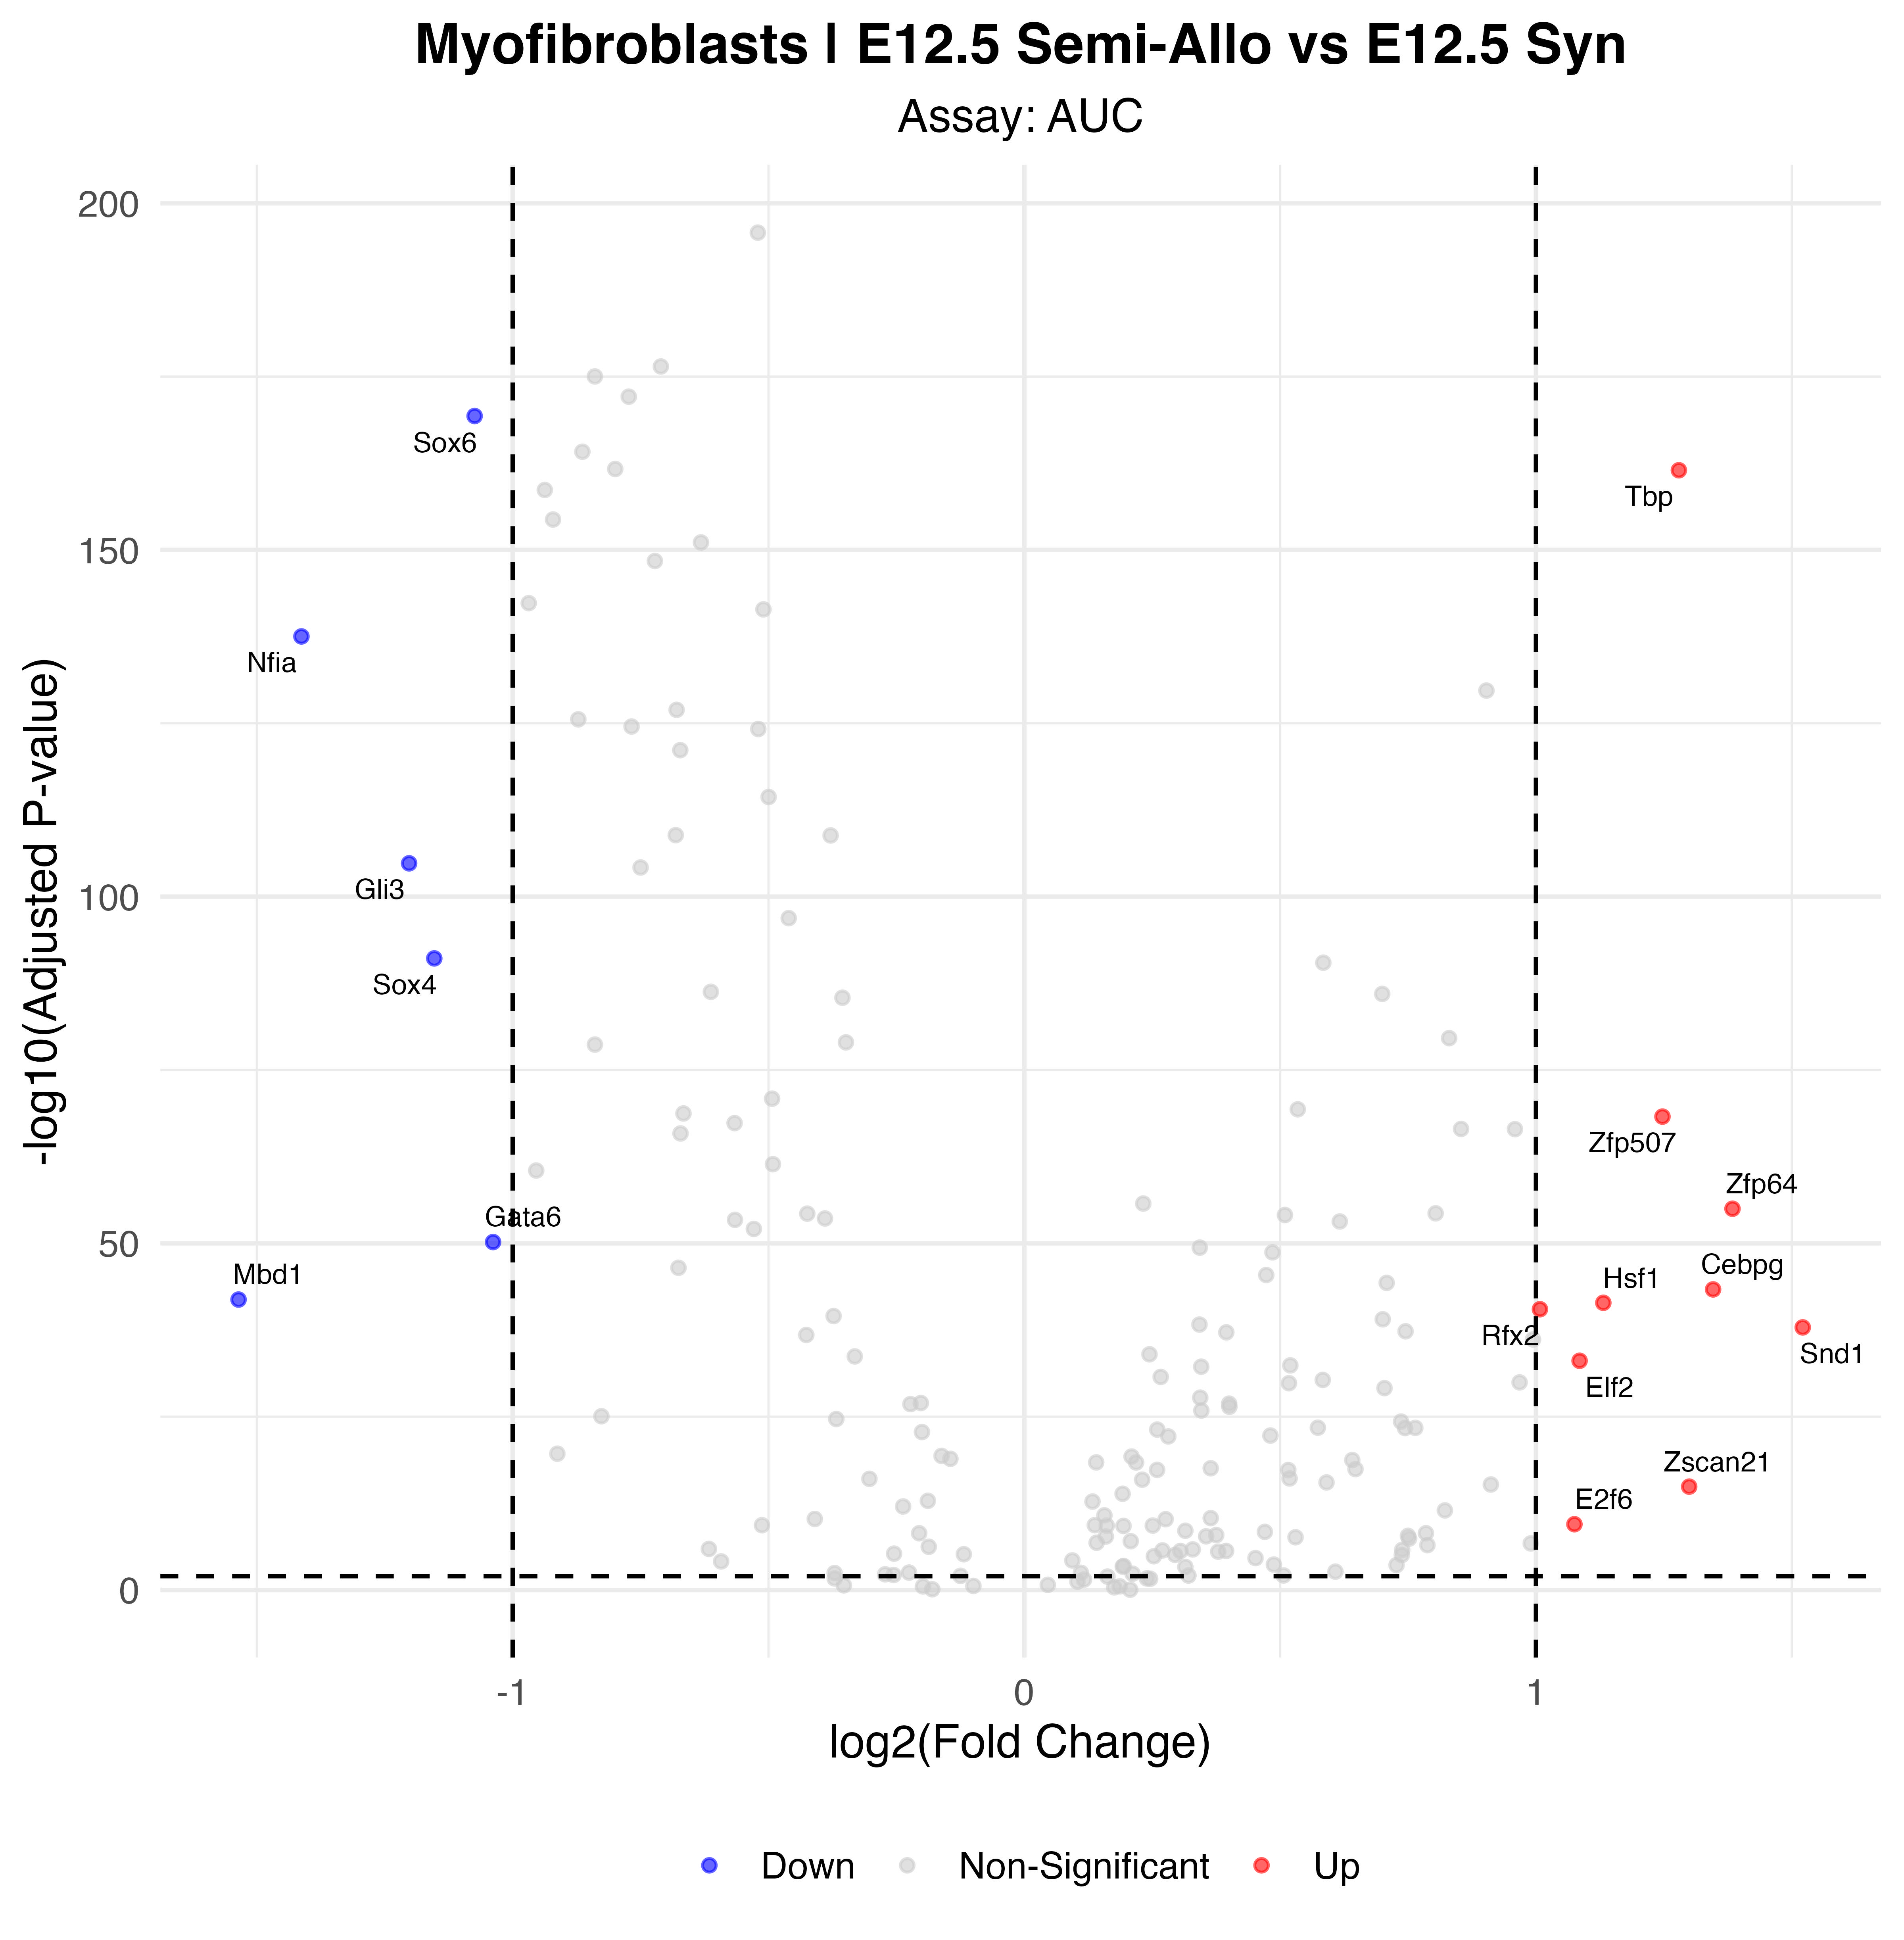

Source data for this figure (header and first rows):
p_val, avg_log2FC, pct.1, pct.2, p_val_adj, gene, p_val_adj_plot, Significance
1.66080787978881e-172, -1.074, 1, 1, 4.86616708778121e-170, Sox6, 4.86616708778121e-170, Down
1.10489445833197e-164, 1.279, 0.999, 0.958, 3.23734076291266e-162, Tbp, 3.23734076291266e-162, Up
1.02267564321486e-140, -1.413, 0.938, 0.994, 2.99643963461953e-138, Nfia, 2.99643963461953e-138, Down
5.40618402615924e-108, -1.202, 0.874, 0.99, 1.58401191966466e-105, Gli3, 1.58401191966466e-105, Down
2.77414992106552e-94, -1.153, 0.817, 0.971, 8.12825926872197e-92, Sox4, 8.12825926872197e-92, Down
1.82887950212977e-71, 1.247, 0.901, 0.661, 5.35861694124023e-69, Zfp507, 5.35861694124023e-69, Up
3.55651757762105e-58, 1.384, 0.797, 0.481, 1.04205965024297e-55, Zfp64, 1.04205965024297e-55, Up
2.24609316542078e-53, -1.038, 0.734, 0.915, 6.58105297468289e-51, Gata6, 6.58105297468289e-51, Down
1.52311671883774e-46, 1.346, 0.677, 0.358, 4.46273198619459e-44, Cebpg, 4.46273198619459e-44, Up
4.43504347953663e-45, -1.536, 0.201, 0.558, 1.29946773950423e-42, Mbd1, 1.29946773950423e-42, Down
1.29972822004247e-44, 1.132, 0.501, 0.151, 3.80820368472443e-42, Hsf1, 3.80820368472443e-42, Up
1.09534133001327e-43, 1.008, 0.54, 0.183, 3.20935009693889e-41, Rfx2, 3.20935009693889e-41, Up
4.58388099469641e-41, 1.521, 0.47, 0.164, 1.34307713144605e-38, Snd1, 1.34307713144605e-38, Up
2.98845837569733e-36, 1.085, 0.61, 0.274, 8.75618304079319e-34, Elf2, 8.75618304079319e-34, Up
4.22179778546349e-18, 1.299, 0.407, 0.225, 1.2369867511408e-15, Zscan21, 1.2369867511408e-15, Up
1.10935282452006e-12, 1.075, 0.473, 0.362, 3.25040377584377e-10, E2f6, 3.25040377584377e-10, Up
